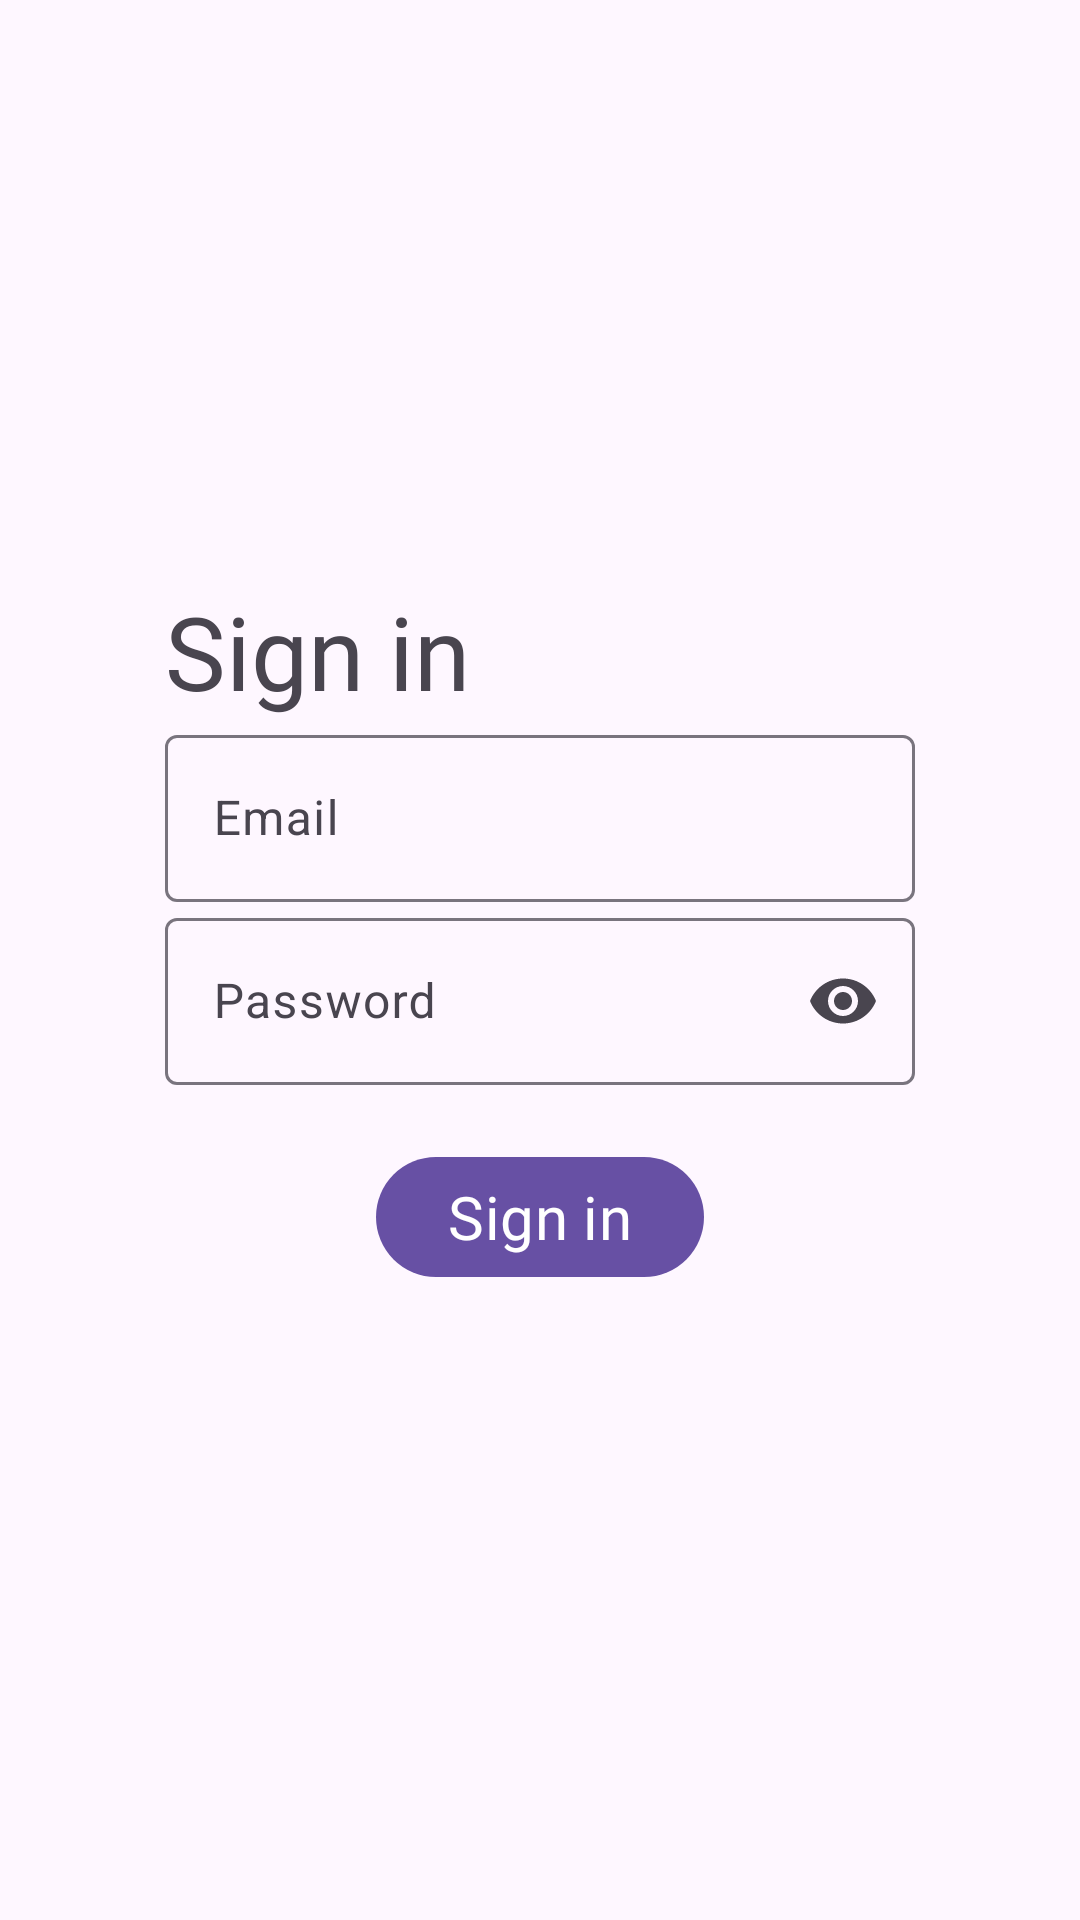

This screen was rendered from an Android layout file. Write that file and the resources it references.
<!-- AndroidManifest.xml: application theme Theme.SigthseeingGuide -->
<!-- res/layout/fragment_sign_in.xml -->
<?xml version="1.0" encoding="utf-8"?>
<androidx.constraintlayout.widget.ConstraintLayout xmlns:android="http://schemas.android.com/apk/res/android"
    xmlns:app="http://schemas.android.com/apk/res-auto"
    xmlns:tools="http://schemas.android.com/tools"
    android:layout_width="match_parent"
    android:layout_height="match_parent"
    tools:context=".SignInFragment">

    <com.google.android.material.textfield.TextInputLayout
        android:id="@+id/text_input_layout_email"
        android:layout_width="250sp"
        android:layout_height="wrap_content"
        android:hint="Email"
        app:layout_constraintBottom_toBottomOf="parent"
        app:layout_constraintEnd_toEndOf="parent"
        app:layout_constraintStart_toStartOf="parent"
        app:layout_constraintTop_toTopOf="parent"
        android:layout_marginBottom="100sp"
        app:startIconDrawable="@drawable/ic_person">

        <com.google.android.material.textfield.TextInputEditText
            android:id="@+id/text_input_email"
            android:layout_width="match_parent"
            android:layout_height="wrap_content"
            />
    </com.google.android.material.textfield.TextInputLayout>

    <com.google.android.material.textfield.TextInputLayout
        android:id="@+id/text_input_layout_password"
        android:layout_width="250sp"
        android:layout_height="wrap_content"
        android:hint="Password"
        app:endIconMode="password_toggle"
        app:layout_constraintEnd_toEndOf="@+id/text_input_layout_email"
        app:layout_constraintStart_toStartOf="@+id/text_input_layout_email"
        app:layout_constraintTop_toBottomOf="@+id/text_input_layout_email"
        app:startIconDrawable="@drawable/ic_lock">

        <com.google.android.material.textfield.TextInputEditText
            android:id="@+id/text_input_password"
            android:layout_width="match_parent"
            android:layout_height="wrap_content"
            android:inputType="textPassword" />
    </com.google.android.material.textfield.TextInputLayout>

    <TextView
        android:id="@+id/text_view_signin"
        android:layout_width="wrap_content"
        android:layout_height="wrap_content"
        android:fontFamily="@font/baloo_tamma"
        android:text="Sign in"
        android:textSize="34sp"
        app:layout_constraintBottom_toTopOf="@+id/text_input_layout_email"
        app:layout_constraintStart_toStartOf="@+id/text_input_layout_email" />

    <com.google.android.material.button.MaterialButton
        android:id="@+id/button_signin"
        android:layout_width="wrap_content"
        android:layout_height="wrap_content"
        android:layout_marginTop="20sp"
        android:fontFamily="@font/baloo_tamma"
        android:text="Sign in"
        android:textSize="20sp"
        app:layout_constraintEnd_toEndOf="@+id/text_input_layout_password"
        app:layout_constraintStart_toStartOf="@+id/text_input_layout_password"
        app:layout_constraintTop_toBottomOf="@+id/text_input_layout_password" />




</androidx.constraintlayout.widget.ConstraintLayout>
<!-- resources referenced by this layout -->
<resources>
  <style name="Theme.SigthseeingGuide" parent="Base.Theme.SigthseeingGuide" />
  <style name="Base.Theme.SigthseeingGuide" parent="Theme.Material3.DayNight.NoActionBar">
          
          
      </style>
</resources>
